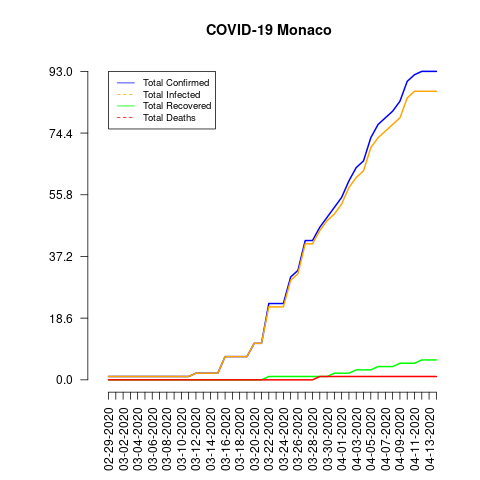

The file beside this chart, header and first rows:
date, total_confirmed, total_deaths, total_recovered, total_infected, mortality_rate, recovery_rate, daily_growth_rate
02-29-2020, 1, 0, 0, 1, 0.0, 0.0, 0
03-01-2020, 1, 0, 0, 1, 0.0, 0.0, 0.0
03-02-2020, 1, 0, 0, 1, 0.0, 0.0, 0.0
03-03-2020, 1, 0, 0, 1, 0.0, 0.0, 0.0
03-04-2020, 1, 0, 0, 1, 0.0, 0.0, 0.0
03-05-2020, 1, 0, 0, 1, 0.0, 0.0, 0.0
03-06-2020, 1, 0, 0, 1, 0.0, 0.0, 0.0
03-07-2020, 1, 0, 0, 1, 0.0, 0.0, 0.0
03-08-2020, 1, 0, 0, 1, 0.0, 0.0, 0.0
03-09-2020, 1, 0, 0, 1, 0.0, 0.0, 0.0
03-10-2020, 1, 0, 0, 1, 0.0, 0.0, 0.0
03-11-2020, 1, 0, 0, 1, 0.0, 0.0, 0.0
03-12-2020, 2, 0, 0, 2, 0.0, 0.0, 1.0
03-13-2020, 2, 0, 0, 2, 0.0, 0.0, 0.0
03-14-2020, 2, 0, 0, 2, 0.0, 0.0, 0.0
03-15-2020, 2, 0, 0, 2, 0.0, 0.0, 0.0
03-16-2020, 7, 0, 0, 7, 0.0, 0.0, 2.5
03-17-2020, 7, 0, 0, 7, 0.0, 0.0, 0.0
03-18-2020, 7, 0, 0, 7, 0.0, 0.0, 0.0
03-19-2020, 7, 0, 0, 7, 0.0, 0.0, 0.0
03-20-2020, 11, 0, 0, 11, 0.0, 0.0, 0.5714
03-21-2020, 11, 0, 0, 11, 0.0, 0.0, 0.0
03-22-2020, 23, 0, 1, 22, 0.0, 4.35, 1.091
03-23-2020, 23, 0, 1, 22, 0.0, 4.35, 0.0
03-24-2020, 23, 0, 1, 22, 0.0, 4.35, 0.0
03-25-2020, 31, 0, 1, 30, 0.0, 3.23, 0.3478
03-26-2020, 33, 0, 1, 32, 0.0, 3.03, 0.06452
03-27-2020, 42, 0, 1, 41, 0.0, 2.38, 0.2727
03-28-2020, 42, 0, 1, 41, 0.0, 2.38, 0.0
03-29-2020, 46, 1, 1, 45, 2.17, 2.17, 0.09524
03-30-2020, 49, 1, 1, 48, 2.04, 2.04, 0.06522
03-31-2020, 52, 1, 2, 50, 1.92, 3.85, 0.06122
04-01-2020, 55, 1, 2, 53, 1.82, 3.64, 0.05769
04-02-2020, 60, 1, 2, 58, 1.67, 3.33, 0.09091
04-03-2020, 64, 1, 3, 61, 1.56, 4.69, 0.06667
04-04-2020, 66, 1, 3, 63, 1.52, 4.55, 0.03125
04-05-2020, 73, 1, 3, 70, 1.37, 4.11, 0.1061
04-06-2020, 77, 1, 4, 73, 1.3, 5.19, 0.05479
04-07-2020, 79, 1, 4, 75, 1.27, 5.06, 0.02597
04-08-2020, 81, 1, 4, 77, 1.23, 4.94, 0.02532
04-09-2020, 84, 1, 5, 79, 1.19, 5.95, 0.03704
04-10-2020, 90, 1, 5, 85, 1.11, 5.56, 0.07143
04-11-2020, 92, 1, 5, 87, 1.09, 5.43, 0.02222
04-12-2020, 93, 1, 6, 87, 1.08, 6.45, 0.01087
04-13-2020, 93, 1, 6, 87, 1.08, 6.45, 0.0
04-14-2020, 93, 1, 6, 87, 1.08, 6.45, 0.0
